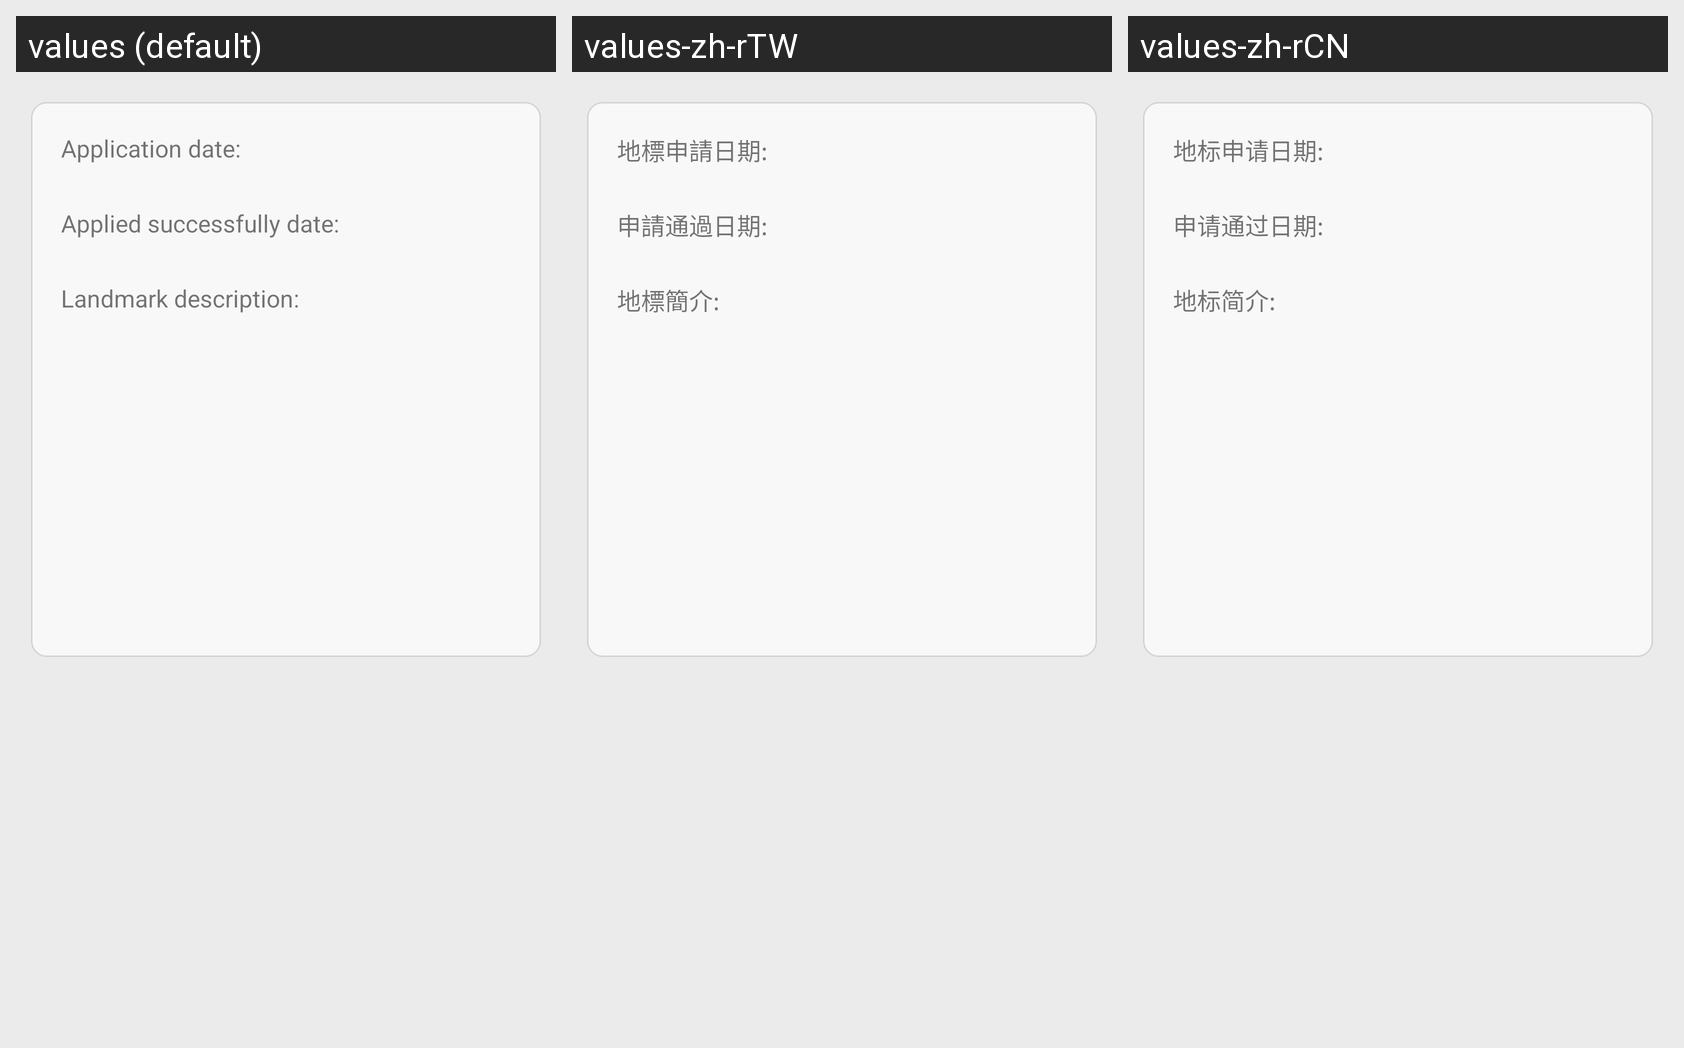

The same Android screen rendered under several of its app's locales, left to right. List the strings drawn on it with the default value and each locale's translation.
Android screen res/layout/activity_position_detail.xml rendered under 3 locales, left to right: values (default), values-zh-rTW, values-zh-rCN. Device: Nexus 5 (rendered at 1080×1920; each locale shown at half size, 540×960, under a caption strip naming it); theme AppTheme.
Strings drawn on this screen, with the default value and each locale's value (text and hints the layout hard-codes, and strings that could not be matched under every locale, appear in the picture but are not listed):

device_apply_position_date
  values: Application date:
  values-zh-rTW: 地標申請日期:
  values-zh-rCN: 地标申请日期:

device_apply_position_success_date
  values: Applied successfully date:
  values-zh-rTW: 申請通過日期:
  values-zh-rCN: 申请通过日期:

device_position_desc
  values: Landmark description:
  values-zh-rTW: 地標簡介:
  values-zh-rCN: 地标简介:
